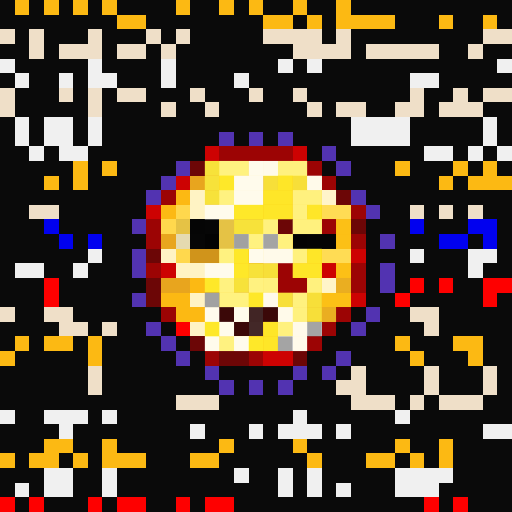
t = 0.00 s
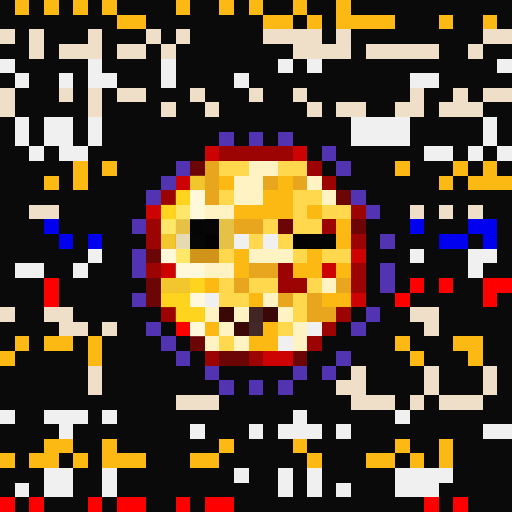
t = 0.44 s
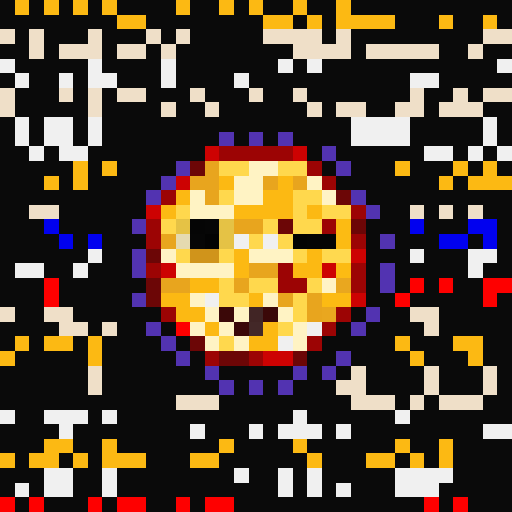
t = 0.88 s
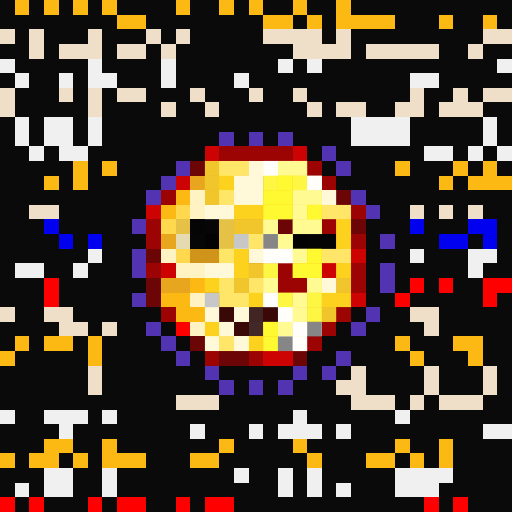
t = 1.32 s
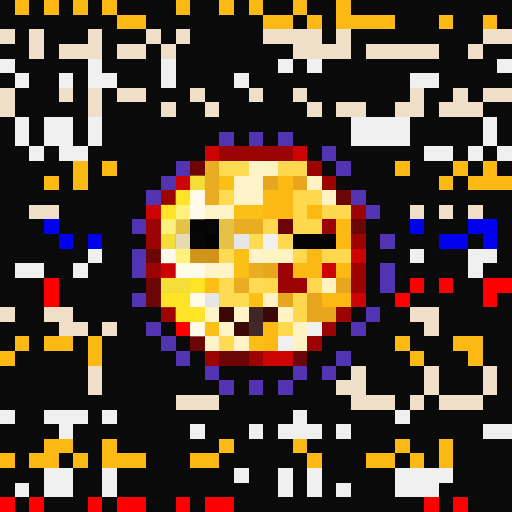
t = 1.75 s
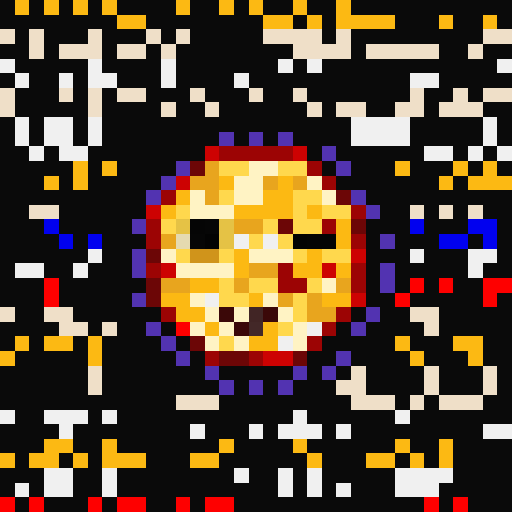
t = 2.19 s

The animated SVG that drew these frames (rendered in a browser with its animation timeline set to each time). Animation: 1 CSS @keyframes rule; one cycle of 2.63 s, repeats indefinitely.

<svg viewBox="0 0 35 35" shape-rendering="crispEdges" xmlns="http://www.w3.org/2000/svg"><style>@keyframes k0{0%{opacity:0}18.00%{opacity:.95}40.00%{opacity:0}100%{opacity:0}}.a00{animation:k0 1.4s linear 0.00s infinite}.a01{animation:k0 1.4s linear -0.18s infinite}.a02{animation:k0 1.4s linear -0.35s infinite}.a03{animation:k0 1.4s linear -0.53s infinite}.a04{animation:k0 1.4s linear -0.70s infinite}.a05{animation:k0 1.4s linear -0.88s infinite}.a06{animation:k0 1.4s linear -1.05s infinite}.a07{animation:k0 1.4s linear -1.23s infinite}</style><rect width="35" height="35" fill="#0a0a0a"/><path fill="#fcb913" d="M1 0h1v1H1zM3 0h1v1H3zM5 0h1v1H5zM7 0h1v1H7zM12 0h1v1H12zM15 0h1v1H15zM17 0h1v1H17zM20 0h1v1H20zM23 0h1v1H23zM8 1h2v1H8zM18 1h2v1H18zM21 1h1v1H21zM23 1h4v1H23zM30 1h1v1H30zM33 1h1v1H33zM5 11h1v1H5zM7 11h1v1H7zM27 11h1v1H27zM31 11h1v1H31zM33 11h1v1H33zM3 12h1v1H3zM5 12h1v1H5zM15 12h1v1H15zM19 12h1v1H19zM30 12h1v1H30zM32 12h3v1H32zM12 13h1v1H12zM18 13h2v1H18zM11 14h1v1H11zM16 14h4v1H16zM21 14h1v1H21zM23 15h1v1H23zM23 16h1v1H23zM16 17h1v1H16zM21 17h1v1H21zM16 18h1v1H16zM20 18h2v1H20zM23 18h1v1H23zM13 19h2v1H13zM11 20h2v1H11zM17 20h1v1H17zM22 20h2v1H22zM12 21h2v1H12zM14 22h1v1H14zM18 22h1v1H18zM1 23h1v1H1zM3 23h2v1H3zM6 23h1v1H6zM17 23h2v1H17zM27 23h1v1H27zM31 23h2v1H31zM0 24h1v1H0zM6 24h1v1H6zM28 24h1v1H28zM32 24h1v1H32zM3 30h2v1H3zM7 30h1v1H7zM15 30h1v1H15zM20 30h1v1H20zM27 30h1v1H27zM30 30h1v1H30zM0 31h1v1H0zM2 31h2v1H2zM5 31h1v1H5zM7 31h3v1H7zM13 31h2v1H13zM21 31h1v1H21zM25 31h2v1H25zM28 31h1v1H28zM30 31h1v1H30z"/><path fill="#efdfc8" d="M0 2h1v1H0zM2 2h1v1H2zM6 2h1v1H6zM10 2h1v1H10zM12 2h1v1H12zM18 2h4v1H18zM23 2h1v1H23zM33 2h2v1H33zM2 3h1v1H2zM4 3h3v1H4zM8 3h2v1H8zM11 3h1v1H11zM20 3h4v1H20zM25 3h5v1H25zM32 3h1v1H32zM0 6h1v1H0zM4 6h1v1H4zM6 6h1v1H6zM8 6h2v1H8zM13 6h1v1H13zM17 6h1v1H17zM20 6h1v1H20zM28 6h1v1H28zM31 6h1v1H31zM33 6h2v1H33zM0 7h1v1H0zM6 7h1v1H6zM11 7h1v1H11zM14 7h1v1H14zM21 7h1v1H21zM23 7h2v1H23zM27 7h2v1H27zM30 7h3v1H30zM2 14h2v1H2zM28 14h1v1H28zM30 14h1v1H30zM32 14h1v1H32zM0 21h1v1H0zM3 21h2v1H3zM28 21h2v1H28zM4 22h2v1H4zM7 22h1v1H7zM29 22h1v1H29zM6 25h1v1H6zM24 25h1v1H24zM29 25h1v1H29zM33 25h1v1H33zM6 26h1v1H6zM23 26h2v1H23zM29 26h1v1H29zM33 26h1v1H33zM12 27h3v1H12zM24 27h3v1H24zM28 27h1v1H28zM30 27h3v1H30z"/><path fill="#f0f0f0" d="M0 4h1v1H0zM6 4h1v1H6zM11 4h1v1H11zM19 4h1v1H19zM21 4h1v1H21zM34 4h1v1H34zM1 5h1v1H1zM4 5h1v1H4zM6 5h2v1H6zM11 5h1v1H11zM16 5h1v1H16zM28 5h2v1H28zM1 8h1v1H1zM3 8h2v1H3zM6 8h1v1H6zM24 8h4v1H24zM33 8h1v1H33zM1 9h1v1H1zM3 9h2v1H3zM6 9h1v1H6zM24 9h4v1H24zM33 9h1v1H33zM2 10h1v1H2zM4 10h2v1H4zM29 10h2v1H29zM32 10h1v1H32zM34 10h1v1H34zM16 16h1v1H16zM18 16h1v1H18zM6 17h1v1H6zM28 17h1v1H28zM32 17h2v1H32zM1 18h2v1H1zM5 18h1v1H5zM32 18h1v1H32zM14 20h1v1H14zM21 22h1v1H21zM19 23h1v1H19zM0 28h1v1H0zM3 28h3v1H3zM7 28h1v1H7zM20 28h1v1H20zM27 28h1v1H27zM4 29h1v1H4zM13 29h1v1H13zM17 29h1v1H17zM19 29h3v1H19zM23 29h1v1H23zM33 29h2v1H33zM3 32h2v1H3zM7 32h1v1H7zM16 32h1v1H16zM19 32h1v1H19zM21 32h1v1H21zM27 32h4v1H27zM1 33h1v1H1zM3 33h2v1H3zM7 33h1v1H7zM19 33h1v1H19zM21 33h1v1H21zM23 33h1v1H23zM27 33h3v1H27z"/><path fill="#5233b1" d="M15 9h1v1H15zM17 9h1v1H17zM19 9h1v1H19zM22 10h1v1H22zM12 11h1v1H12zM23 11h1v1H23zM11 12h1v1H11zM10 13h1v1H10zM24 13h1v1H24zM25 14h1v1H25zM9 15h1v1H9zM26 16h1v1H26zM9 17h1v1H9zM9 18h1v1H9zM26 18h1v1H26zM26 19h1v1H26zM9 20h1v1H9zM25 21h1v1H25zM10 22h1v1H10zM24 22h1v1H24zM11 23h1v1H11zM12 24h1v1H12zM23 24h1v1H23zM14 25h1v1H14zM20 25h1v1H20zM22 25h1v1H22zM15 26h1v1H15zM17 26h1v1H17zM19 26h1v1H19z"/><path fill="#cd0202" d="M14 10h1v1H14zM20 10h1v1H20zM12 12h1v1H12zM10 14h1v1H10zM24 17h1v1H24zM11 18h1v1H11zM22 18h1v1H22zM24 20h1v1H24zM18 24h2v1H18z"/><path fill="#9c0404" d="M15 10h5v1H15zM21 11h1v1H21zM22 12h1v1H22zM11 13h1v1H11zM24 14h1v1H24zM10 15h1v1H10zM22 15h1v1H22zM10 16h1v1H10zM24 16h1v1H24zM10 18h1v1H10zM19 18h1v1H19zM24 18h1v1H24zM19 19h2v1H19zM24 19h1v1H24zM11 21h1v1H11zM23 21h1v1H23zM22 22h1v1H22zM21 23h1v1H21zM14 24h1v1H14zM17 24h1v1H17z"/><path fill="#6c0606" d="M13 11h1v1H13zM23 13h1v1H23zM19 15h1v1H19zM24 15h1v1H24zM10 17h1v1H10zM10 19h1v1H10zM10 20h1v1H10zM13 23h1v1H13zM15 24h2v1H15zM20 24h1v1H20z"/><path fill="#e8a51e" d="M14 11h1v1H14zM13 12h2v1H13zM18 12h1v1H18zM20 12h1v1H20zM14 13h1v1H14zM16 15h2v1H16zM11 16h1v1H11zM17 18h2v1H17zM11 19h2v1H11zM16 19h1v1H16zM23 19h1v1H23zM19 20h1v1H19zM21 20h1v1H21zM21 21h2v1H21z"/><path fill="#ffd84d" d="M15 11h2v1H15zM19 11h2v1H19zM15 13h1v1H15zM20 13h2v1H20zM12 14h1v1H12zM20 14h1v1H20zM22 14h2v1H22zM11 15h1v1H11zM18 15h1v1H18zM20 15h2v1H20zM17 16h1v1H17zM19 16h1v1H19zM12 17h1v1H12zM15 17h1v1H15zM20 17h1v1H20zM22 17h2v1H22zM15 19h1v1H15zM17 19h2v1H17zM21 19h1v1H21zM15 20h2v1H15zM20 20h1v1H20zM20 21h1v1H20zM19 22h1v1H19zM15 23h1v1H15z"/><path fill="#fff3c4" d="M17 11h2v1H17zM16 12h2v1H16zM21 12h1v1H21zM13 13h1v1H13zM16 13h2v1H16zM22 13h1v1H22zM13 14h3v1H13zM11 17h1v1H11zM17 17h3v1H17zM12 18h4v1H12zM22 19h1v1H22zM13 20h1v1H13zM18 20h1v1H18zM14 21h1v1H14zM16 21h1v1H16zM19 21h1v1H19zM13 22h1v1H13zM15 22h1v1H15zM20 22h1v1H20zM14 23h1v1H14zM16 23h1v1H16zM20 23h1v1H20z"/><path fill="#0101ef" d="M3 15h1v1H3zM28 15h1v1H28zM32 15h2v1H32zM4 16h1v1H4zM6 16h1v1H6zM30 16h2v1H30zM33 16h1v1H33z"/><path fill="#e5c245" d="M12 15h1v1H12zM15 15h1v1H15zM15 16h1v1H15z"/><path fill="#050505" d="M13 15h1v1H13z"/><path fill="#060606" d="M14 15h1v1H14zM13 16h1v1H13z"/><path fill="#e5dab0" d="M12 16h1v1H12z"/><path fill="#030303" d="M14 16h1v1H14zM20 16h1v1H20z"/><path fill="#040404" d="M21 16h2v1H21z"/><path fill="#d0941b" d="M13 17h2v1H13z"/><path fill="#fe0000" d="M3 19h1v1H3zM28 19h1v1H28zM30 19h1v1H30zM33 19h2v1H33zM3 20h1v1H3zM27 20h1v1H27zM33 20h1v1H33zM12 22h1v1H12zM0 34h1v1H0zM2 34h1v1H2zM6 34h1v1H6zM8 34h2v1H8zM12 34h1v1H12zM14 34h2v1H14zM29 34h1v1H29zM31 34h1v1H31z"/><path fill="#3b0808" d="M15 21h1v1H15zM18 21h1v1H18zM16 22h1v1H16z"/><path fill="#412525" d="M17 21h1v1H17z"/><path fill="#432828" d="M17 22h1v1H17z"/><g fill="#ffff47"><rect x="14" y="11" width="1" height="1" class="a01"/><rect x="13" y="12" width="1" height="1" class="a00"/><rect x="14" y="12" width="1" height="1" class="a01"/><rect x="18" y="12" width="1" height="1" class="a02"/><rect x="20" y="12" width="1" height="1" class="a02"/><rect x="14" y="13" width="1" height="1" class="a01"/><rect x="16" y="15" width="2" height="1" class="a01"/><rect x="11" y="16" width="1" height="1" class="a00"/><rect x="17" y="18" width="1" height="1" class="a01"/><rect x="18" y="18" width="1" height="1" class="a02"/><rect x="11" y="19" width="2" height="1" class="a00"/><rect x="16" y="19" width="1" height="1" class="a01"/><rect x="23" y="19" width="1" height="1" class="a03"/><rect x="19" y="20" width="1" height="1" class="a02"/><rect x="21" y="20" width="1" height="1" class="a02"/><rect x="21" y="21" width="1" height="1" class="a02"/><rect x="22" y="21" width="1" height="1" class="a03"/></g><g fill="#ffff99"><rect x="15" y="11" width="2" height="1" class="a01"/><rect x="19" y="11" width="2" height="1" class="a02"/><rect x="15" y="13" width="1" height="1" class="a01"/><rect x="20" y="13" width="2" height="1" class="a02"/><rect x="12" y="14" width="1" height="1" class="a00"/><rect x="20" y="14" width="1" height="1" class="a02"/><rect x="22" y="14" width="2" height="1" class="a03"/><rect x="11" y="15" width="1" height="1" class="a00"/><rect x="18" y="15" width="1" height="1" class="a02"/><rect x="20" y="15" width="2" height="1" class="a02"/><rect x="17" y="16" width="1" height="1" class="a01"/><rect x="19" y="16" width="1" height="1" class="a02"/><rect x="12" y="17" width="1" height="1" class="a00"/><rect x="15" y="17" width="1" height="1" class="a01"/><rect x="20" y="17" width="1" height="1" class="a02"/><rect x="22" y="17" width="2" height="1" class="a03"/><rect x="15" y="19" width="1" height="1" class="a01"/><rect x="17" y="19" width="1" height="1" class="a01"/><rect x="18" y="19" width="1" height="1" class="a02"/><rect x="21" y="19" width="1" height="1" class="a02"/><rect x="15" y="20" width="2" height="1" class="a01"/><rect x="20" y="20" width="1" height="1" class="a02"/><rect x="20" y="21" width="1" height="1" class="a02"/><rect x="19" y="22" width="1" height="1" class="a02"/><rect x="15" y="23" width="1" height="1" class="a01"/></g><g fill="#ffffff"><rect x="17" y="11" width="1" height="1" class="a01"/><rect x="18" y="11" width="1" height="1" class="a02"/><rect x="16" y="12" width="2" height="1" class="a01"/><rect x="21" y="12" width="1" height="1" class="a02"/><rect x="13" y="13" width="1" height="1" class="a00"/><rect x="16" y="13" width="2" height="1" class="a01"/><rect x="22" y="13" width="1" height="1" class="a03"/><rect x="13" y="14" width="1" height="1" class="a00"/><rect x="14" y="14" width="2" height="1" class="a01"/><rect x="11" y="17" width="1" height="1" class="a00"/><rect x="17" y="17" width="1" height="1" class="a01"/><rect x="18" y="17" width="2" height="1" class="a02"/><rect x="12" y="18" width="2" height="1" class="a00"/><rect x="14" y="18" width="2" height="1" class="a01"/><rect x="22" y="19" width="1" height="1" class="a03"/><rect x="13" y="20" width="1" height="1" class="a00"/><rect x="18" y="20" width="1" height="1" class="a02"/><rect x="14" y="21" width="1" height="1" class="a01"/><rect x="16" y="21" width="1" height="1" class="a01"/><rect x="19" y="21" width="1" height="1" class="a02"/><rect x="13" y="22" width="1" height="1" class="a00"/><rect x="15" y="22" width="1" height="1" class="a01"/><rect x="20" y="22" width="1" height="1" class="a02"/><rect x="14" y="23" width="1" height="1" class="a01"/><rect x="16" y="23" width="1" height="1" class="a01"/><rect x="20" y="23" width="1" height="1" class="a02"/></g><g fill="#ffff34"><rect x="15" y="12" width="1" height="1" class="a01"/><rect x="19" y="12" width="1" height="1" class="a02"/><rect x="12" y="13" width="1" height="1" class="a00"/><rect x="18" y="13" width="2" height="1" class="a02"/><rect x="11" y="14" width="1" height="1" class="a00"/><rect x="16" y="14" width="2" height="1" class="a01"/><rect x="18" y="14" width="2" height="1" class="a02"/><rect x="21" y="14" width="1" height="1" class="a02"/><rect x="23" y="15" width="1" height="1" class="a03"/><rect x="23" y="16" width="1" height="1" class="a03"/><rect x="16" y="17" width="1" height="1" class="a01"/><rect x="21" y="17" width="1" height="1" class="a02"/><rect x="16" y="18" width="1" height="1" class="a01"/><rect x="20" y="18" width="2" height="1" class="a02"/><rect x="23" y="18" width="1" height="1" class="a03"/><rect x="13" y="19" width="1" height="1" class="a00"/><rect x="14" y="19" width="1" height="1" class="a01"/><rect x="11" y="20" width="2" height="1" class="a00"/><rect x="17" y="20" width="1" height="1" class="a01"/><rect x="22" y="20" width="2" height="1" class="a03"/><rect x="12" y="21" width="2" height="1" class="a00"/><rect x="14" y="22" width="1" height="1" class="a01"/><rect x="18" y="22" width="1" height="1" class="a02"/><rect x="17" y="23" width="1" height="1" class="a01"/><rect x="18" y="23" width="1" height="1" class="a02"/></g><g fill="#7c7c7c"><rect x="16" y="16" width="1" height="1" class="a01"/><rect x="18" y="16" width="1" height="1" class="a02"/><rect x="14" y="20" width="1" height="1" class="a01"/><rect x="21" y="22" width="1" height="1" class="a02"/><rect x="19" y="23" width="1" height="1" class="a02"/></g></svg>
